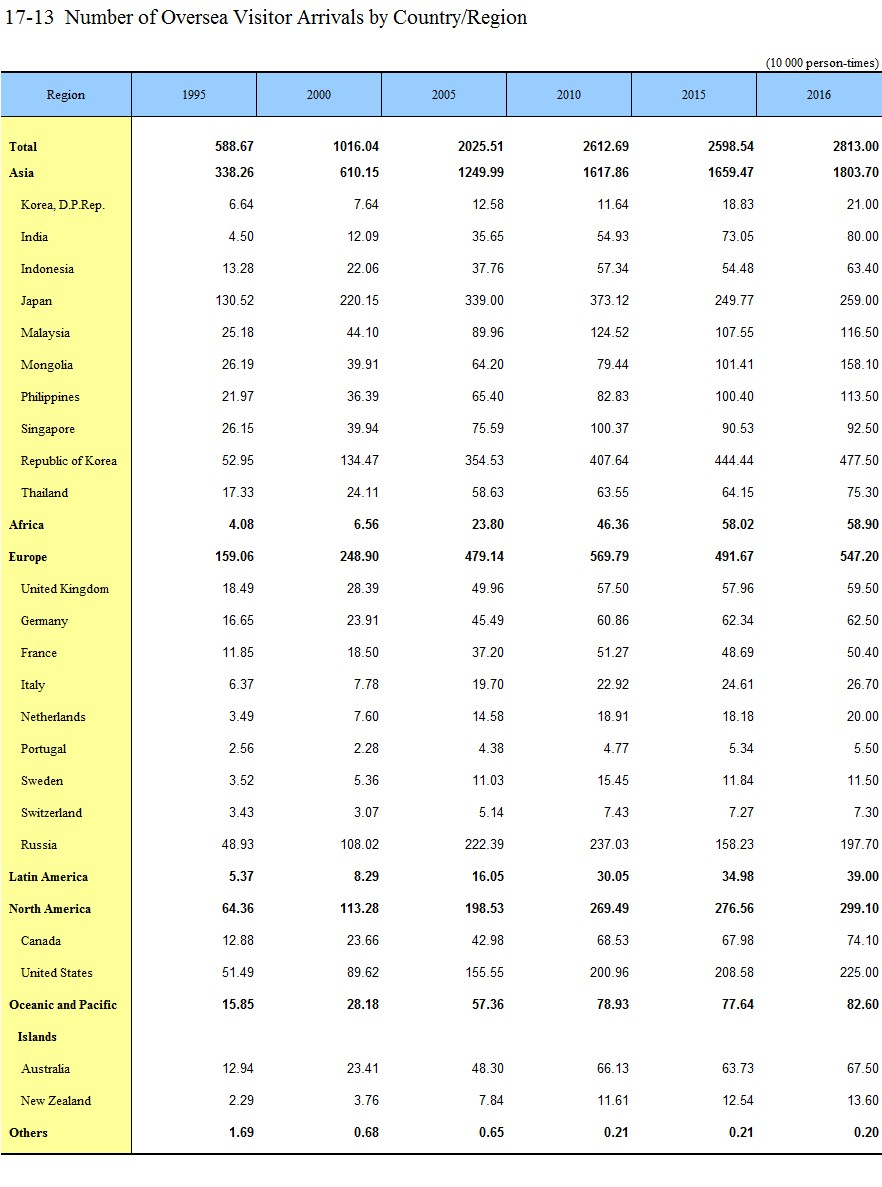

The table this chart was drawn from, first rows:
Region, Visitors number
Asia, 1804
Korea, D.P. Rep., 21
India, 80
Indonesia, 63.4
Japan, 259
Malaysia, 116.5
Mongolia, 158.1
Philippines, 113.6
Singapore, 92.5
Republic of Korea, 477.5
Thailand, 75.3
Africa, 58.9
Europe, 547.2
United Kingdom, 59.5
Germany, 62.5
France, 50.4
Italy, 26.7
Netherlands, 20
Portugal, 5.5
Sweden, 11.5
Switzerland, 7.3
Russian Federation, 197.7
Latin America, 39
North America, 299.1
Canada, 74.1
United States, 226
Oceanic and Pacific Islands, 82.6
Australia, 67.7
New Zealand, 13.6
